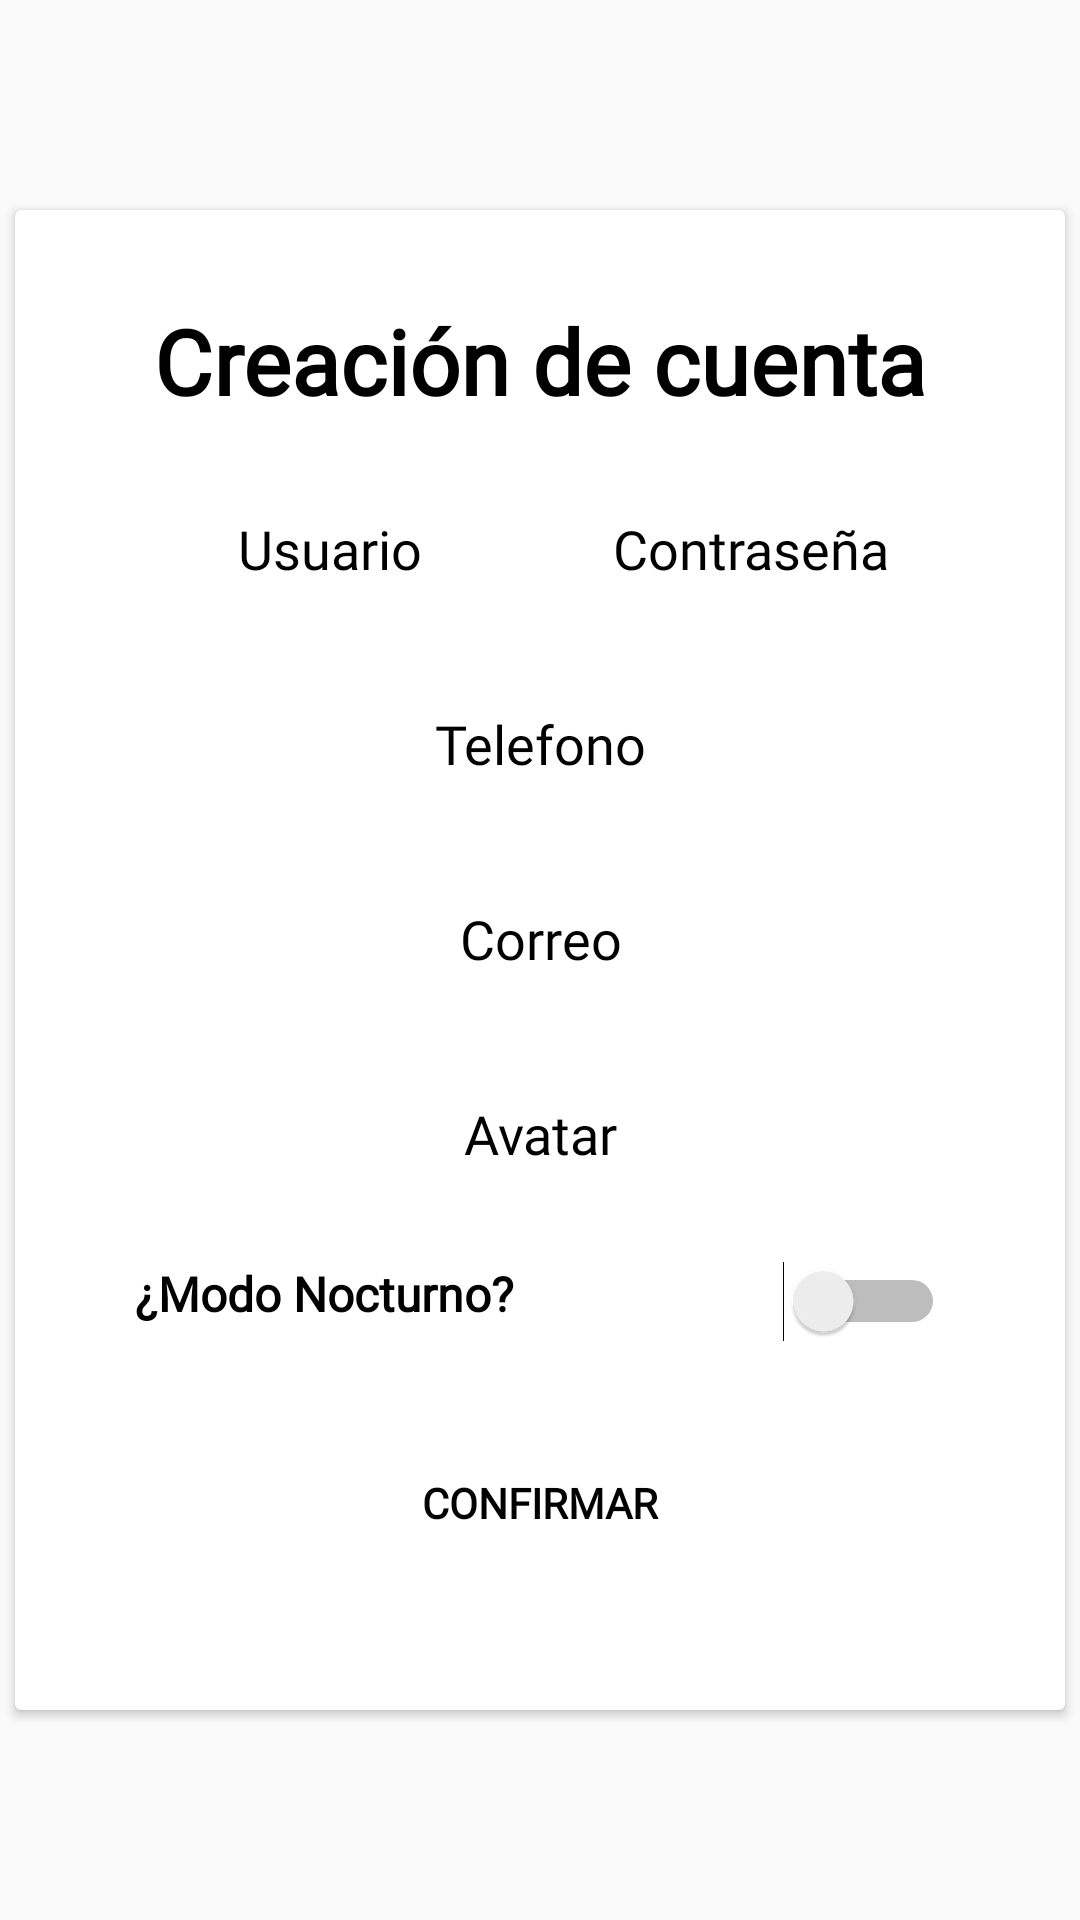

Here is an Android app screen rendered from its layout file. Give the layout XML and the strings, colors and styles it references.
<!-- AndroidManifest.xml: application theme Theme.ParcialTP3 -->
<!-- res/layout/activity_register.xml -->
<?xml version="1.0" encoding="utf-8"?>
<androidx.constraintlayout.widget.ConstraintLayout xmlns:android="http://schemas.android.com/apk/res/android"
    xmlns:app="http://schemas.android.com/apk/res-auto"
    xmlns:tools="http://schemas.android.com/tools"
    android:layout_width="match_parent"
    android:layout_height="match_parent"
    tools:context=".activities.RegisterActivity">

    <androidx.cardview.widget.CardView
        android:id="@+id/card"
        android:layout_width="350dp"
        android:layout_height="500dp"
        app:layout_constraintBottom_toBottomOf="parent"
        app:layout_constraintEnd_toEndOf="parent"
        app:layout_constraintStart_toStartOf="parent"
        app:layout_constraintTop_toTopOf="parent">

        <androidx.constraintlayout.widget.ConstraintLayout
            android:layout_width="match_parent"
            android:layout_height="match_parent"
            android:paddingLeft="40dp"
            android:paddingTop="10dp"
            android:paddingRight="40dp"
            android:paddingBottom="10dp">

            <TextView
                android:id="@+id/textView"
                android:layout_width="wrap_content"
                android:layout_height="wrap_content"
                android:layout_marginTop="20dp"
                android:fontFamily="@font/quicksand"
                android:text="Creación de cuenta"
                android:textSize="30dp"
                android:textStyle="bold"
                app:layout_constraintEnd_toEndOf="parent"
                app:layout_constraintStart_toStartOf="parent"
                app:layout_constraintTop_toTopOf="parent" />

            <EditText
                android:id="@+id/usuarioLogin"
                android:layout_width="0dp"
                android:layout_height="45dp"
                android:layout_marginTop="20dp"
                android:background="@drawable/radius"
                android:backgroundTint="#DCDCDC"
                android:fontFamily="@font/quicksand"
                android:hint="@string/usuario"
                android:importantForAutofill="no"
                android:inputType="textEmailAddress"
                android:textAlignment="center"
                android:textColor="#000000"
                android:textColorHint="#000000"
                app:layout_constraintEnd_toStartOf="@+id/contraseñaLogin"
                app:layout_constraintStart_toStartOf="parent"
                app:layout_constraintTop_toBottomOf="@+id/textView" />

            <EditText
                android:id="@+id/contraseñaLogin"
                android:layout_width="0dp"
                android:layout_height="45dp"
                android:layout_marginLeft="10dp"
                android:layout_marginTop="20dp"
                android:background="@drawable/radius"
                android:backgroundTint="#DCDCDC"
                android:fontFamily="@font/quicksand"
                android:hint="Contraseña"
                android:importantForAutofill="no"
                android:inputType="textPassword"
                android:textAlignment="center"
                android:textColor="#000000"
                android:textColorHint="#000000"
                app:layout_constraintEnd_toEndOf="parent"
                app:layout_constraintStart_toEndOf="@+id/usuarioLogin"
                app:layout_constraintTop_toBottomOf="@+id/textView" />

            <EditText
                android:id="@+id/telefonoLogin"
                android:layout_width="match_parent"
                android:layout_height="45dp"
                android:layout_marginTop="20dp"
                android:background="@drawable/radius"
                android:backgroundTint="#DCDCDC"
                android:fontFamily="@font/quicksand"
                android:hint="Telefono"
                android:importantForAutofill="no"
                android:inputType="phone"
                android:textAlignment="center"
                android:textColor="#000000"
                android:textColorHint="#000000"
                app:layout_constraintEnd_toEndOf="parent"
                app:layout_constraintStart_toStartOf="parent"
                app:layout_constraintTop_toBottomOf="@+id/usuarioLogin" />

            <EditText
                android:id="@+id/correoLogin"
                android:layout_width="match_parent"
                android:layout_height="45dp"
                android:layout_marginTop="20dp"
                android:background="@drawable/radius"
                android:backgroundTint="#DCDCDC"
                android:fontFamily="@font/quicksand"
                android:hint="Correo"
                android:importantForAutofill="no"
                android:inputType="text|textEmailAddress"
                android:textAlignment="center"
                android:textColor="#000000"
                android:textColorHint="#000000"
                app:layout_constraintEnd_toEndOf="parent"
                app:layout_constraintStart_toStartOf="parent"
                app:layout_constraintTop_toBottomOf="@+id/telefonoLogin" />

            <EditText
                android:id="@+id/avatar"
                android:layout_width="match_parent"
                android:layout_height="45dp"
                android:layout_marginTop="20dp"
                android:background="@drawable/radius"
                android:backgroundTint="#DCDCDC"
                android:fontFamily="@font/quicksand"
                android:hint="Avatar"
                android:importantForAutofill="no"
                android:inputType="text|textUri"
                android:textAlignment="center"
                android:textColor="#000000"
                android:textColorHint="#000000"
                app:layout_constraintEnd_toEndOf="parent"
                app:layout_constraintStart_toStartOf="parent"
                app:layout_constraintTop_toBottomOf="@+id/correoLogin" />


            <Button
                android:id="@+id/registerButton"
                android:layout_width="206dp"
                android:layout_height="48dp"
                android:layout_marginTop="20dp"
                android:layout_marginBottom="20dp"
                android:background="@drawable/radius_button"
                android:fontFamily="@font/quicksand"
                android:text="Confirmar"
                android:textStyle="bold"
                app:layout_constraintBottom_toBottomOf="parent"
                app:layout_constraintEnd_toEndOf="parent"
                app:layout_constraintStart_toStartOf="parent"
                app:layout_constraintTop_toBottomOf="@+id/darkMode" />

            <TextView
                android:id="@+id/darkMode"
                android:layout_width="wrap_content"
                android:layout_height="wrap_content"
                android:layout_marginTop="20dp"
                android:fontFamily="@font/quicksand"
                android:text="¿Modo Nocturno?"
                android:textSize="16dp"
                android:textStyle="bold"
                app:layout_constraintStart_toStartOf="parent"
                app:layout_constraintTop_toBottomOf="@+id/avatar" />

            <Switch
                android:id="@+id/darkMSwitchRegister"
                android:layout_width="wrap_content"
                android:layout_height="wrap_content"
                android:layout_marginTop="20dp"
                app:layout_constraintEnd_toEndOf="parent"
                app:layout_constraintTop_toBottomOf="@+id/avatar"
                tools:ignore="TouchTargetSizeCheck" />


        </androidx.constraintlayout.widget.ConstraintLayout>
    </androidx.cardview.widget.CardView>


</androidx.constraintlayout.widget.ConstraintLayout>
<!-- resources referenced by this layout -->
<resources>
  <string name="usuario">Usuario</string>
  <style name="Theme.ParcialTP3" parent="Base.Theme.ParcialTP3" />
  <style name="Base.Theme.ParcialTP3" parent="Theme.AppCompat.Light.NoActionBar">
          
          <item name="colorPrimary">@color/white</item>
          <item name="colorPrimaryDark">@color/primarydark</item>
          <item name="colorAccent">@color/accent</item>
          <item name="android:textColor">@color/dark_primary_dark</item>
  
  
      </style>
  <color name="white">#FFFFFFFF</color>
  <color name="primarydark">#533E2D</color>
  <color name="accent">#B88B4A</color>
  <color name="dark_primary_dark">#000000</color>
</resources>
